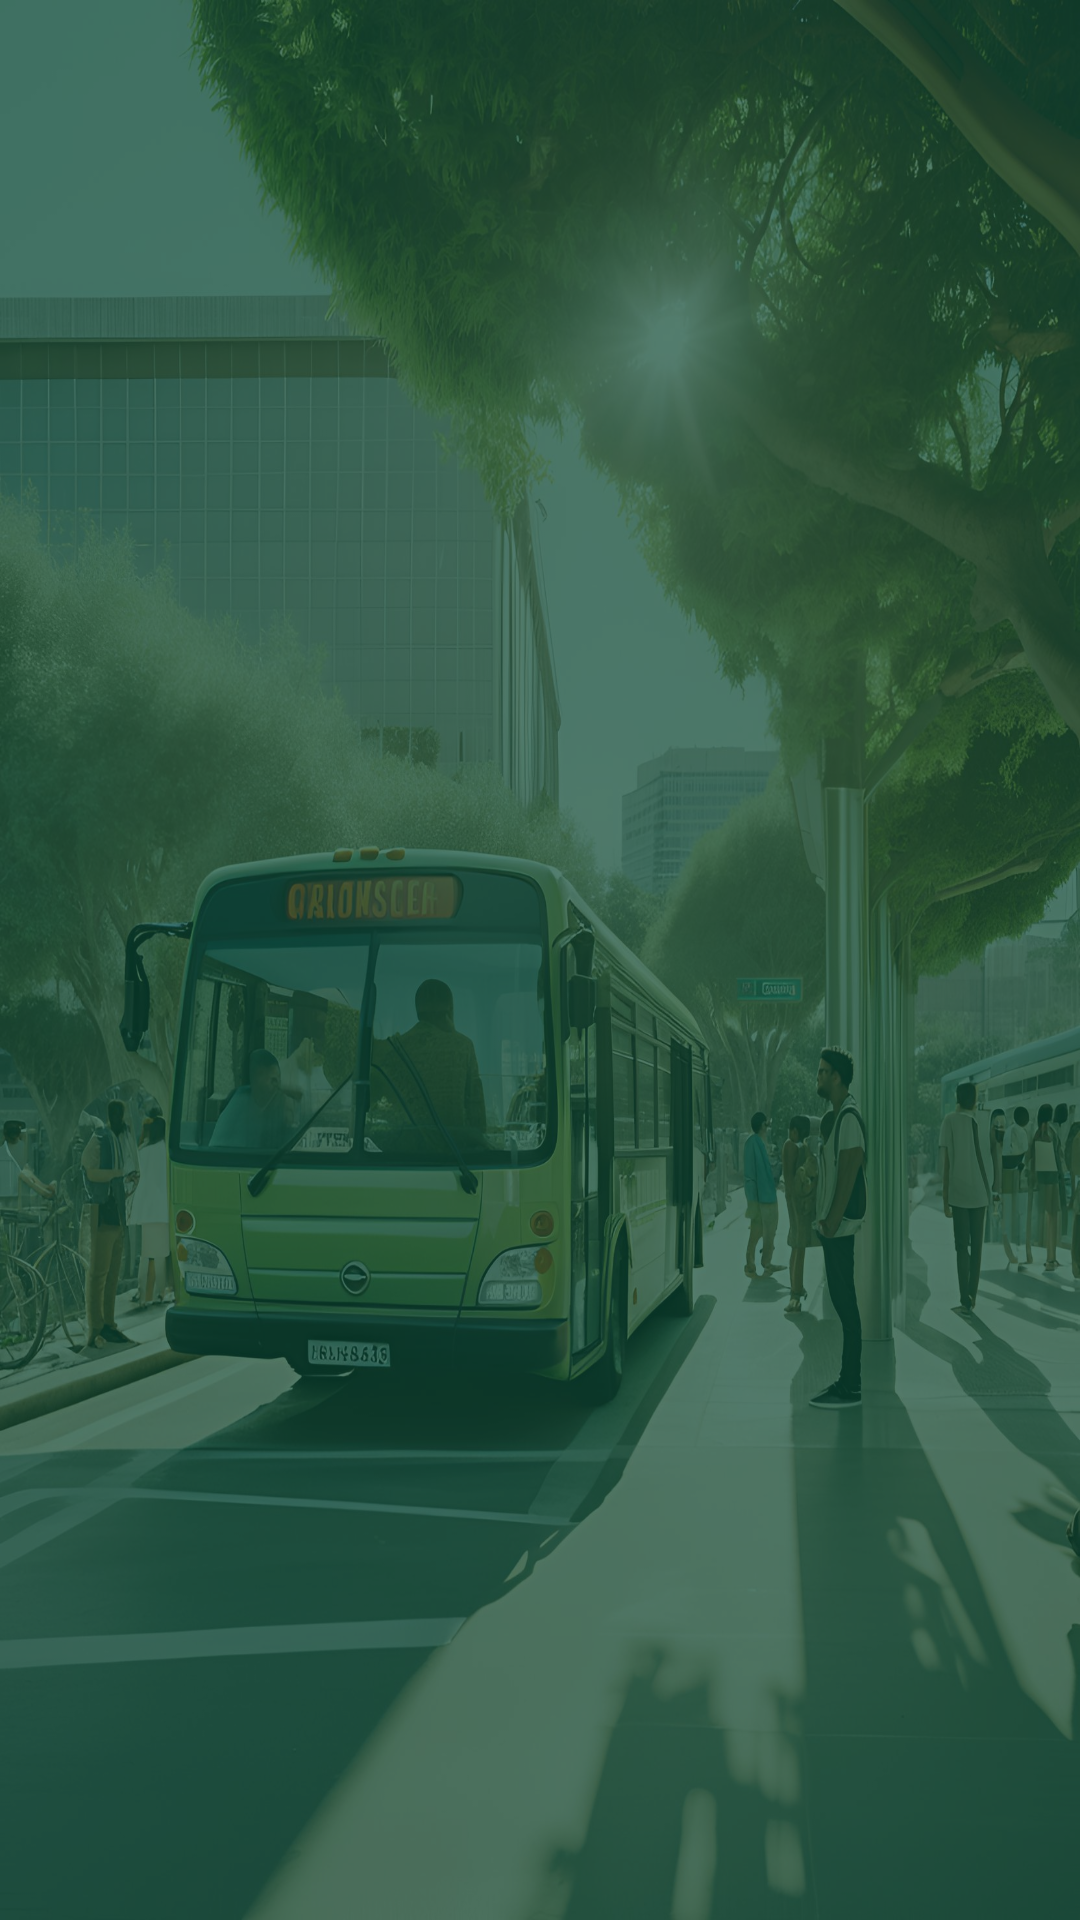

Write the Android layout XML for this screen, with the resource values it uses.
<!-- AndroidManifest.xml: application theme Theme.QuejaExpress -->
<!-- res/layout/fragment_inicio.xml -->
<?xml version="1.0" encoding="utf-8"?>
<RelativeLayout xmlns:android="http://schemas.android.com/apk/res/android"
    android:layout_width="match_parent"
    android:layout_height="match_parent"
    android:background="@drawable/fondoautobus">

    <RelativeLayout
        android:layout_width="match_parent"
        android:layout_height="match_parent"
        android:alpha="0.7"
        android:background="@color/dark_green" />

    <LinearLayout
        android:layout_width="match_parent"
        android:layout_height="wrap_content"
        android:orientation="vertical"
        android:gravity="center"
        android:layout_above="@id/recyclerView"
        android:padding="28dp">


        <ImageView
            android:layout_width="68dp"
            android:layout_height="52dp"
            android:src="@drawable/fondoquejaexpressblanco" />

        <TextView
            android:layout_width="wrap_content"
            android:layout_height="43dp"
            android:fontFamily="sans-serif-medium"
            android:text="@string/quejaexpress"
            android:textColor="@color/white"
            android:textSize="32sp"
            android:textStyle="bold" />

    </LinearLayout>

    <androidx.recyclerview.widget.RecyclerView
        android:id="@+id/recyclerView"
        android:layout_width="match_parent"
        android:layout_height="match_parent" />
</RelativeLayout>
<!-- resources referenced by this layout -->
<resources>
  <color name="dark_green">#0b4935</color>
  <color name="white">#FFFFFFFF</color>
  <!-- drawable fondoautobus: jpg bitmap (drawable, 409788 bytes) -->
  <!-- drawable fondoquejaexpressblanco: png bitmap (drawable, 43859 bytes) -->
  <string name="quejaexpress">QuejaExpress</string>
  <style name="Theme.QuejaExpress" parent="Base.Theme.QuejaExpress" />
  <style name="Base.Theme.QuejaExpress" parent="Theme.Material3.DayNight.NoActionBar">
          
          <item name="colorPrimary">@color/dark_green</item>
          <item name="colorPrimaryVariant">@color/dark_green</item>
          <item name="colorOnPrimary">@color/white</item>
          <item name="colorSecondary">@color/dark_green</item>
  
          <item name="android:statusBarColor">@color/dark_green</item>
  
      </style>
</resources>
